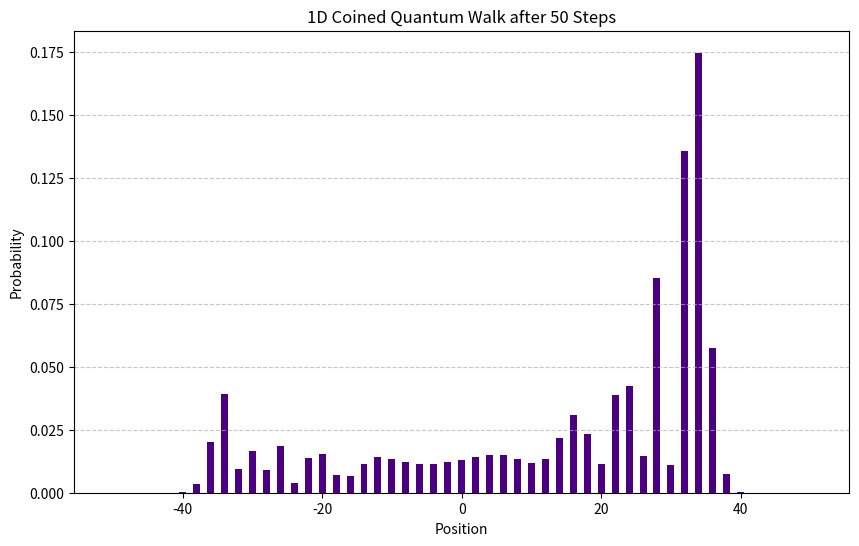

Here is the Python script that generated this plot:
import numpy as np
import matplotlib.pyplot as plt

num_steps = 50 
num_positions = 2 * num_steps + 1 

H_amplitudes = np.zeros(num_positions, dtype=complex)
V_amplitudes = np.zeros(num_positions, dtype=complex)

center = num_steps 

H_amplitudes[center] = 1.0  
V_amplitudes[center] = 0.0

theta = np.pi / 8  

for step in range(num_steps):
    new_H = np.cos(2*theta) * H_amplitudes + np.sin(2*theta) * V_amplitudes
    new_V = np.sin(2*theta) * H_amplitudes - np.cos(2*theta) * V_amplitudes
    
    H_amplitudes = np.roll(new_H, 1)
    V_amplitudes = np.roll(new_V, -1)

probabilities = np.abs(H_amplitudes)**2 + np.abs(V_amplitudes)**2

positions = np.arange(-num_steps, num_steps + 1)

plt.figure(figsize=(10, 6))
plt.bar(positions, probabilities, color='indigo', width=1.0)
plt.title(f"1D Coined Quantum Walk after {num_steps} Steps")
plt.xlabel("Position")
plt.ylabel("Probability")
plt.grid(axis='y', linestyle='--', alpha=0.7)
plt.show()
